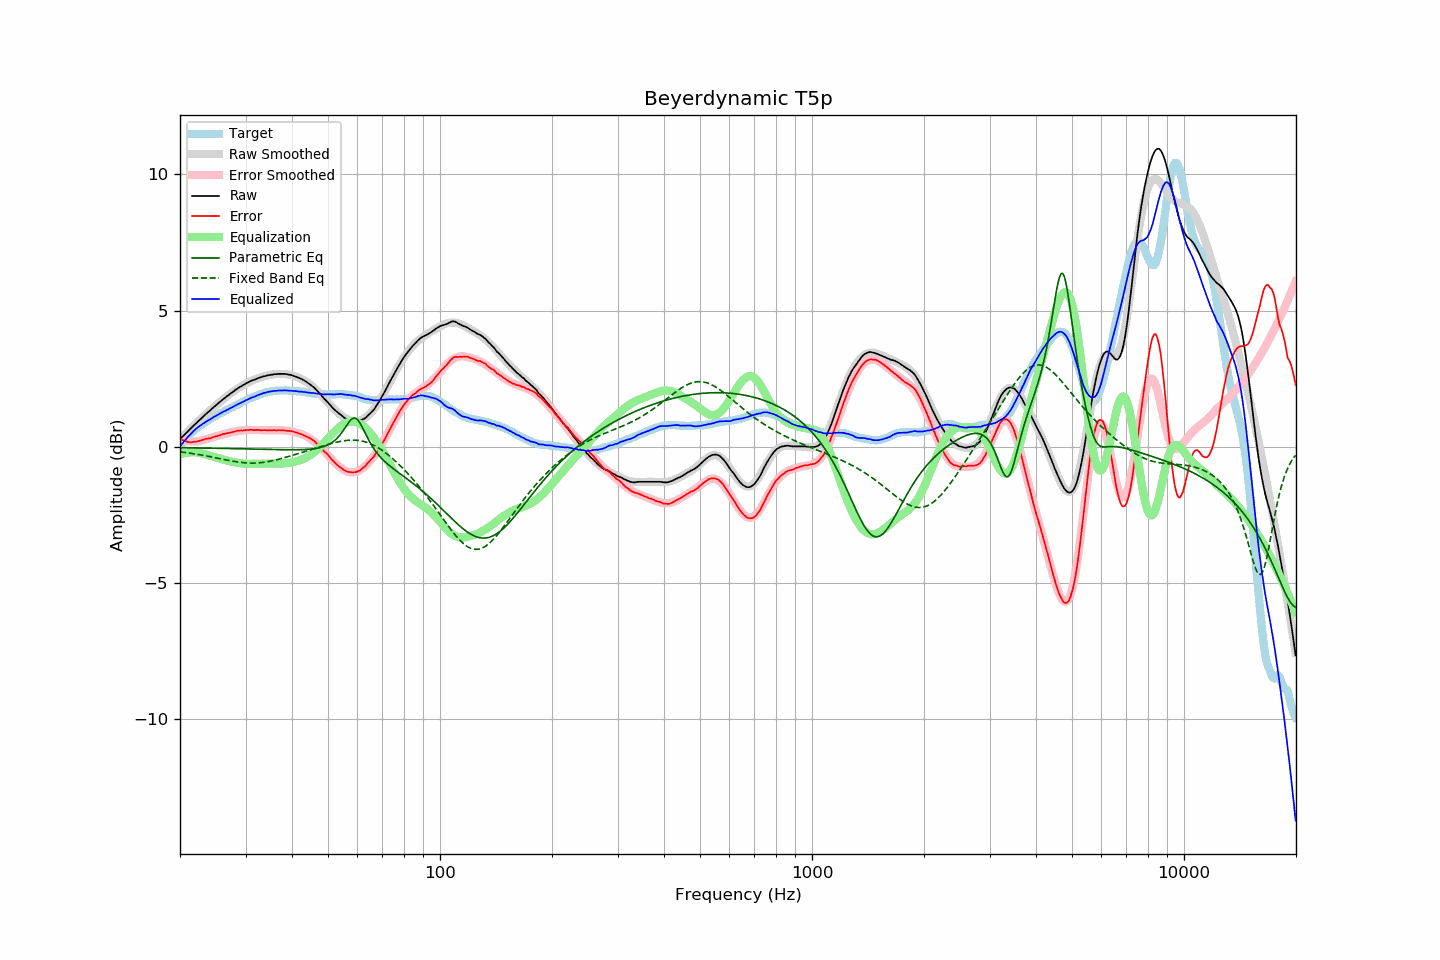

The file beside this chart, header and first rows:
frequency, raw, error, smoothed, error_smoothed, equalization, parametric_eq, fixed_band_eq, equalized_raw, equalized_smoothed, target
20.00, 0.29, 0.30, 0.29, 0.27, -0.27, -0.03, -0.18, 0.02, 0.02, -0.01
20.20, 0.35, 0.27, 0.35, 0.25, -0.25, -0.03, -0.19, 0.10, 0.09, 0.08
20.40, 0.40, 0.24, 0.40, 0.24, -0.24, -0.03, -0.20, 0.16, 0.17, 0.16
20.61, 0.46, 0.23, 0.46, 0.22, -0.22, -0.03, -0.20, 0.23, 0.24, 0.23
20.81, 0.52, 0.20, 0.52, 0.21, -0.21, -0.03, -0.21, 0.31, 0.31, 0.32
21.02, 0.58, 0.18, 0.58, 0.21, -0.21, -0.03, -0.22, 0.37, 0.37, 0.40
21.23, 0.63, 0.17, 0.64, 0.20, -0.20, -0.03, -0.23, 0.43, 0.44, 0.46
21.44, 0.69, 0.17, 0.69, 0.20, -0.20, -0.03, -0.24, 0.49, 0.50, 0.52
21.66, 0.75, 0.18, 0.75, 0.20, -0.20, -0.04, -0.25, 0.55, 0.56, 0.57
21.87, 0.81, 0.19, 0.81, 0.20, -0.20, -0.04, -0.25, 0.61, 0.61, 0.62
22.09, 0.86, 0.19, 0.86, 0.20, -0.20, -0.04, -0.26, 0.66, 0.66, 0.67
22.31, 0.92, 0.20, 0.92, 0.20, -0.20, -0.04, -0.27, 0.72, 0.71, 0.72
22.54, 0.98, 0.22, 0.98, 0.22, -0.22, -0.04, -0.28, 0.76, 0.76, 0.76
22.76, 1.03, 0.23, 1.03, 0.23, -0.23, -0.04, -0.29, 0.80, 0.80, 0.80
22.99, 1.09, 0.26, 1.09, 0.25, -0.25, -0.04, -0.30, 0.84, 0.84, 0.83
23.22, 1.14, 0.27, 1.14, 0.26, -0.26, -0.04, -0.31, 0.88, 0.88, 0.87
23.45, 1.20, 0.29, 1.20, 0.28, -0.28, -0.04, -0.33, 0.92, 0.92, 0.91
23.69, 1.25, 0.30, 1.25, 0.30, -0.30, -0.04, -0.34, 0.95, 0.95, 0.95
23.92, 1.30, 0.31, 1.30, 0.31, -0.31, -0.04, -0.35, 0.99, 0.99, 0.99
24.16, 1.35, 0.31, 1.36, 0.33, -0.33, -0.05, -0.36, 1.02, 1.02, 1.04
24.40, 1.41, 0.35, 1.41, 0.35, -0.35, -0.05, -0.37, 1.06, 1.06, 1.07
24.65, 1.46, 0.37, 1.46, 0.37, -0.37, -0.05, -0.38, 1.09, 1.09, 1.09
24.89, 1.51, 0.39, 1.51, 0.38, -0.38, -0.05, -0.40, 1.13, 1.13, 1.12
25.14, 1.56, 0.40, 1.56, 0.40, -0.40, -0.05, -0.41, 1.16, 1.16, 1.16
25.39, 1.61, 0.42, 1.61, 0.42, -0.42, -0.05, -0.42, 1.20, 1.19, 1.19
25.65, 1.66, 0.43, 1.66, 0.43, -0.43, -0.05, -0.43, 1.23, 1.23, 1.23
25.91, 1.71, 0.46, 1.71, 0.45, -0.45, -0.05, -0.44, 1.26, 1.26, 1.25
26.16, 1.76, 0.48, 1.76, 0.46, -0.46, -0.05, -0.46, 1.30, 1.29, 1.28
26.43, 1.80, 0.48, 1.80, 0.48, -0.48, -0.06, -0.47, 1.32, 1.32, 1.32
26.69, 1.85, 0.50, 1.85, 0.50, -0.50, -0.06, -0.48, 1.35, 1.35, 1.35
26.96, 1.89, 0.51, 1.89, 0.51, -0.51, -0.06, -0.49, 1.38, 1.38, 1.38
27.23, 1.94, 0.52, 1.94, 0.53, -0.53, -0.06, -0.50, 1.41, 1.41, 1.42
27.50, 1.98, 0.53, 1.98, 0.54, -0.54, -0.06, -0.52, 1.44, 1.44, 1.45
27.77, 2.02, 0.55, 2.03, 0.55, -0.55, -0.06, -0.53, 1.47, 1.47, 1.47
28.05, 2.07, 0.56, 2.07, 0.56, -0.56, -0.06, -0.54, 1.51, 1.50, 1.51
28.33, 2.11, 0.58, 2.11, 0.58, -0.58, -0.06, -0.55, 1.53, 1.53, 1.53
28.62, 2.15, 0.59, 2.15, 0.59, -0.59, -0.07, -0.55, 1.56, 1.56, 1.55
28.90, 2.19, 0.60, 2.19, 0.59, -0.59, -0.07, -0.56, 1.60, 1.59, 1.59
29.19, 2.22, 0.61, 2.22, 0.60, -0.60, -0.07, -0.57, 1.62, 1.62, 1.61
29.48, 2.26, 0.60, 2.26, 0.61, -0.61, -0.07, -0.58, 1.65, 1.65, 1.66
29.78, 2.29, 0.61, 2.29, 0.61, -0.61, -0.07, -0.58, 1.68, 1.68, 1.68
30.08, 2.33, 0.62, 2.33, 0.62, -0.62, -0.07, -0.59, 1.71, 1.71, 1.71
30.38, 2.36, 0.62, 2.36, 0.62, -0.62, -0.07, -0.59, 1.74, 1.74, 1.74
30.68, 2.39, 0.62, 2.39, 0.62, -0.62, -0.08, -0.59, 1.77, 1.76, 1.77
30.99, 2.42, 0.63, 2.41, 0.62, -0.62, -0.08, -0.59, 1.80, 1.79, 1.79
31.30, 2.44, 0.62, 2.44, 0.62, -0.62, -0.08, -0.59, 1.82, 1.82, 1.82
31.61, 2.46, 0.62, 2.46, 0.62, -0.62, -0.08, -0.59, 1.84, 1.84, 1.84
31.93, 2.48, 0.62, 2.49, 0.62, -0.62, -0.08, -0.59, 1.86, 1.87, 1.86
32.24, 2.51, 0.63, 2.51, 0.62, -0.62, -0.08, -0.59, 1.89, 1.89, 1.88
32.57, 2.53, 0.62, 2.53, 0.62, -0.62, -0.08, -0.58, 1.91, 1.91, 1.91
32.89, 2.55, 0.61, 2.55, 0.62, -0.62, -0.09, -0.58, 1.93, 1.93, 1.94
33.22, 2.57, 0.61, 2.57, 0.62, -0.62, -0.09, -0.57, 1.95, 1.95, 1.96
33.55, 2.59, 0.61, 2.59, 0.61, -0.61, -0.09, -0.56, 1.98, 1.97, 1.98
33.89, 2.60, 0.62, 2.60, 0.61, -0.61, -0.09, -0.56, 1.99, 1.99, 1.98
34.23, 2.62, 0.61, 2.62, 0.61, -0.61, -0.09, -0.55, 2.01, 2.00, 2.01
34.57, 2.63, 0.61, 2.63, 0.61, -0.61, -0.09, -0.54, 2.02, 2.02, 2.02
34.92, 2.64, 0.61, 2.64, 0.61, -0.61, -0.09, -0.52, 2.03, 2.03, 2.03
35.27, 2.65, 0.60, 2.65, 0.61, -0.61, -0.10, -0.51, 2.04, 2.04, 2.05
35.62, 2.66, 0.61, 2.66, 0.61, -0.61, -0.10, -0.50, 2.05, 2.05, 2.05
35.97, 2.67, 0.62, 2.67, 0.61, -0.61, -0.10, -0.49, 2.06, 2.06, 2.05
... 635 more rows
